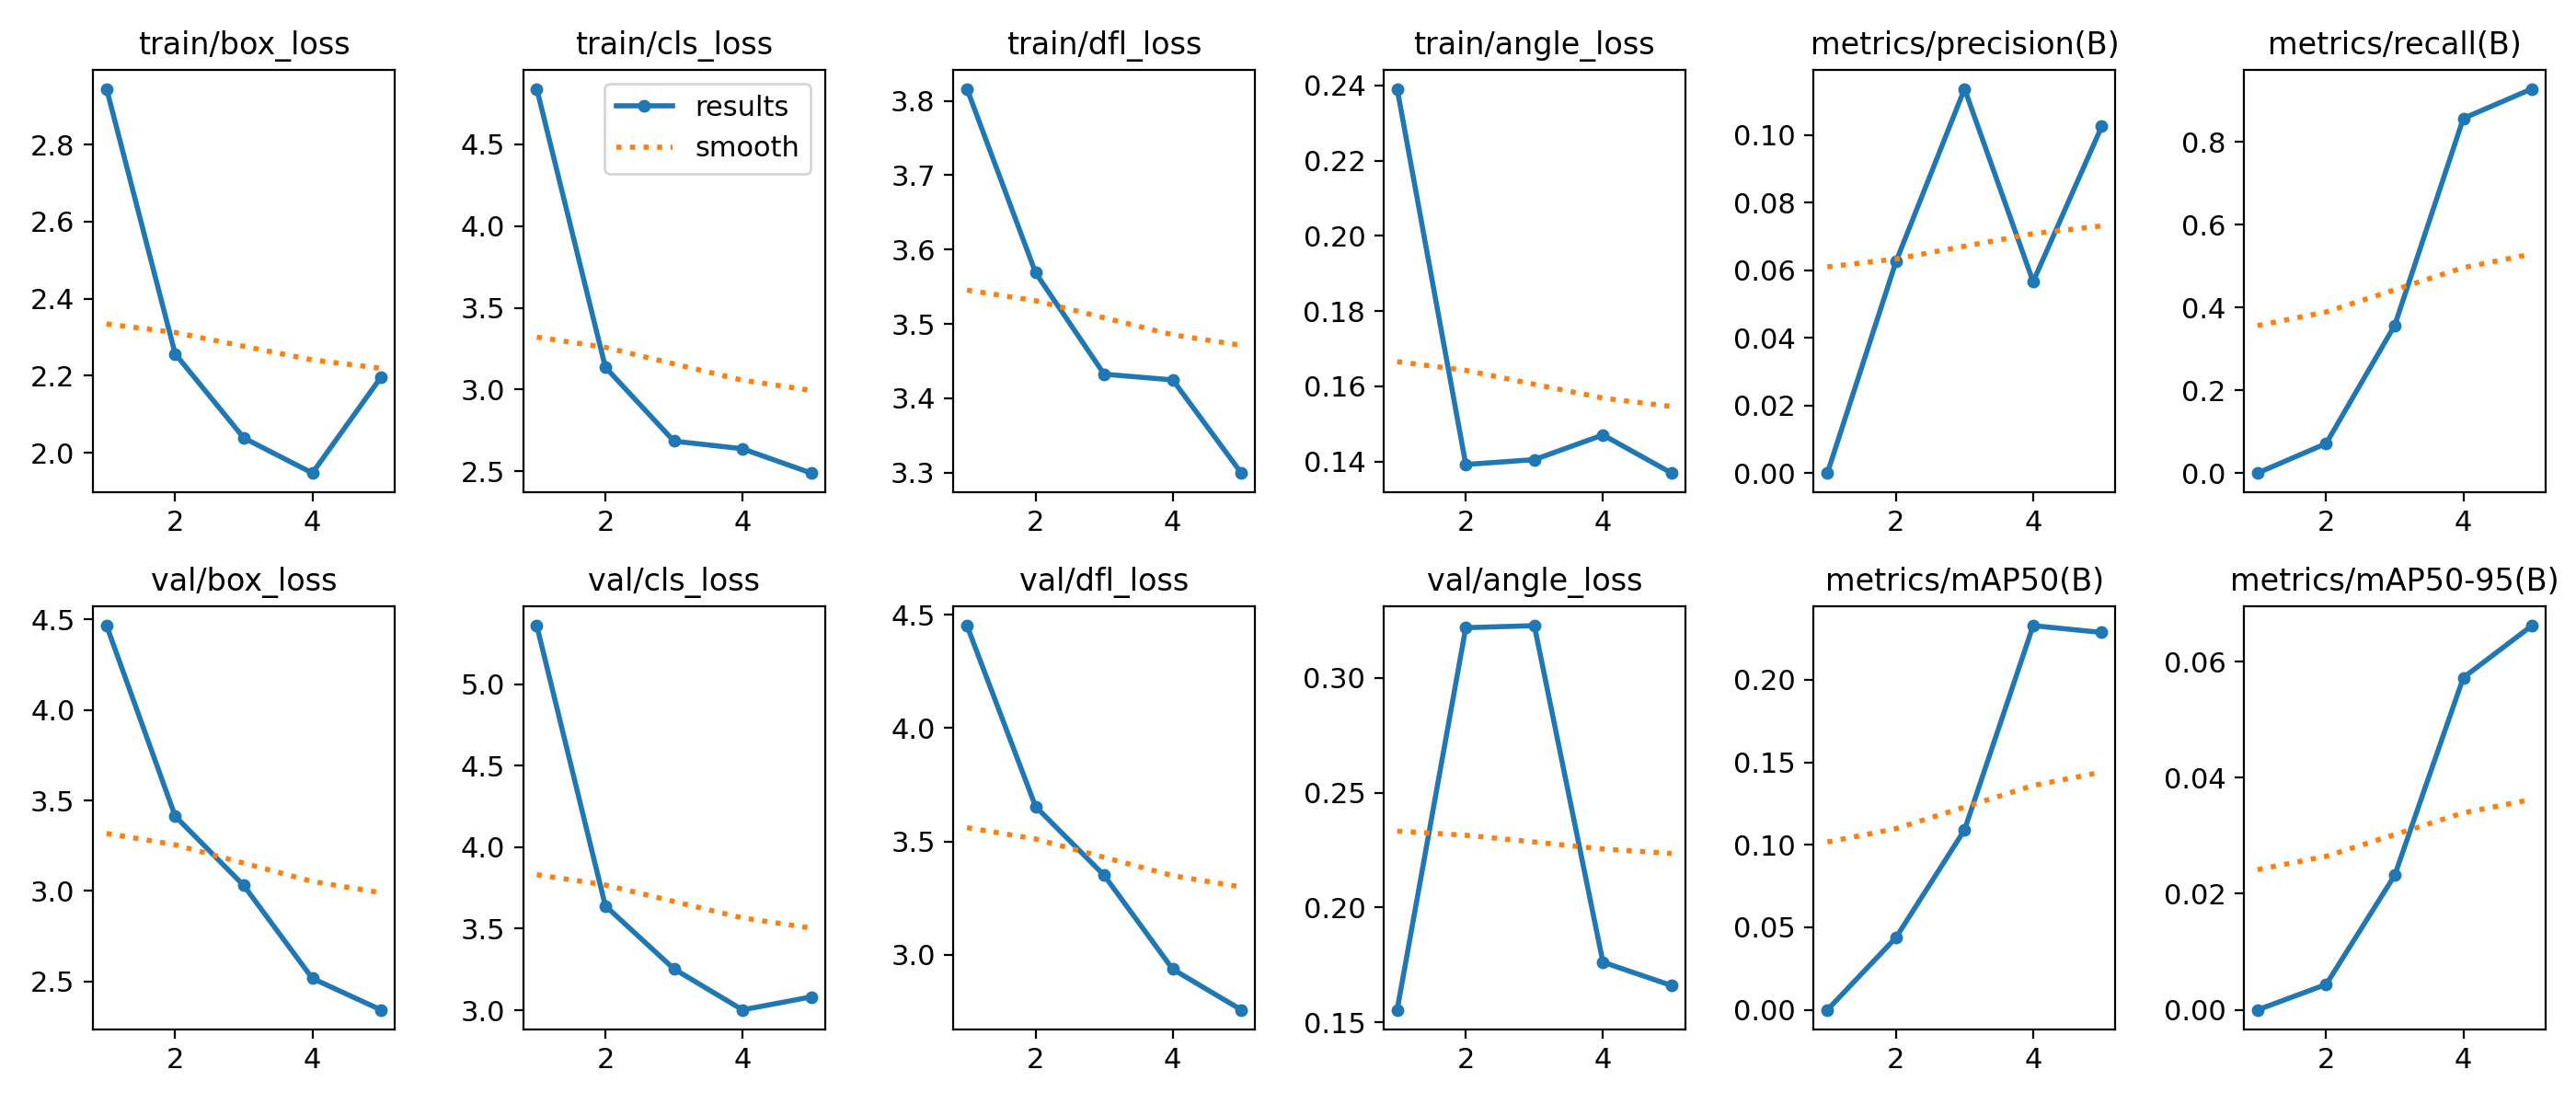

The table this chart was drawn from, first rows:
epoch, time, train/box_loss, train/cls_loss, train/dfl_loss, train/angle_loss, metrics/precision(B), metrics/recall(B), metrics/mAP50(B), metrics/mAP50-95(B), val/box_loss, val/cls_loss, val/dfl_loss, val/angle_loss, lr/pg0, lr/pg1, lr/pg2
1, 51.91, 2.945, 4.838, 3.816, 0.2391, 0, 0, 0, 0, 4.466, 5.358, 4.451, 0.1554, 3e-05, 3e-05, 0.09703
2, 120.1, 2.257, 3.136, 3.569, 0.1392, 0.0625, 0.07143, 0.04379, 0.00438, 3.413, 3.64, 3.654, 0.3219, 5.614e-05, 5.614e-05, 0.09306
3, 183.5, 2.038, 2.685, 3.432, 0.1405, 0.1136, 0.3571, 0.109, 0.02319, 3.03, 3.253, 3.351, 0.3227, 6.644e-05, 6.644e-05, 0.08907
4, 245.1, 1.947, 2.638, 3.425, 0.1471, 0.0566, 0.8571, 0.2328, 0.05723, 2.516, 3.002, 2.937, 0.1762, 6.09e-05, 6.09e-05, 0.08506
5, 291.6, 2.196, 2.49, 3.299, 0.137, 0.1025, 0.9286, 0.2287, 0.06618, 2.342, 3.081, 2.757, 0.166, 3.952e-05, 3.952e-05, 0.08104
